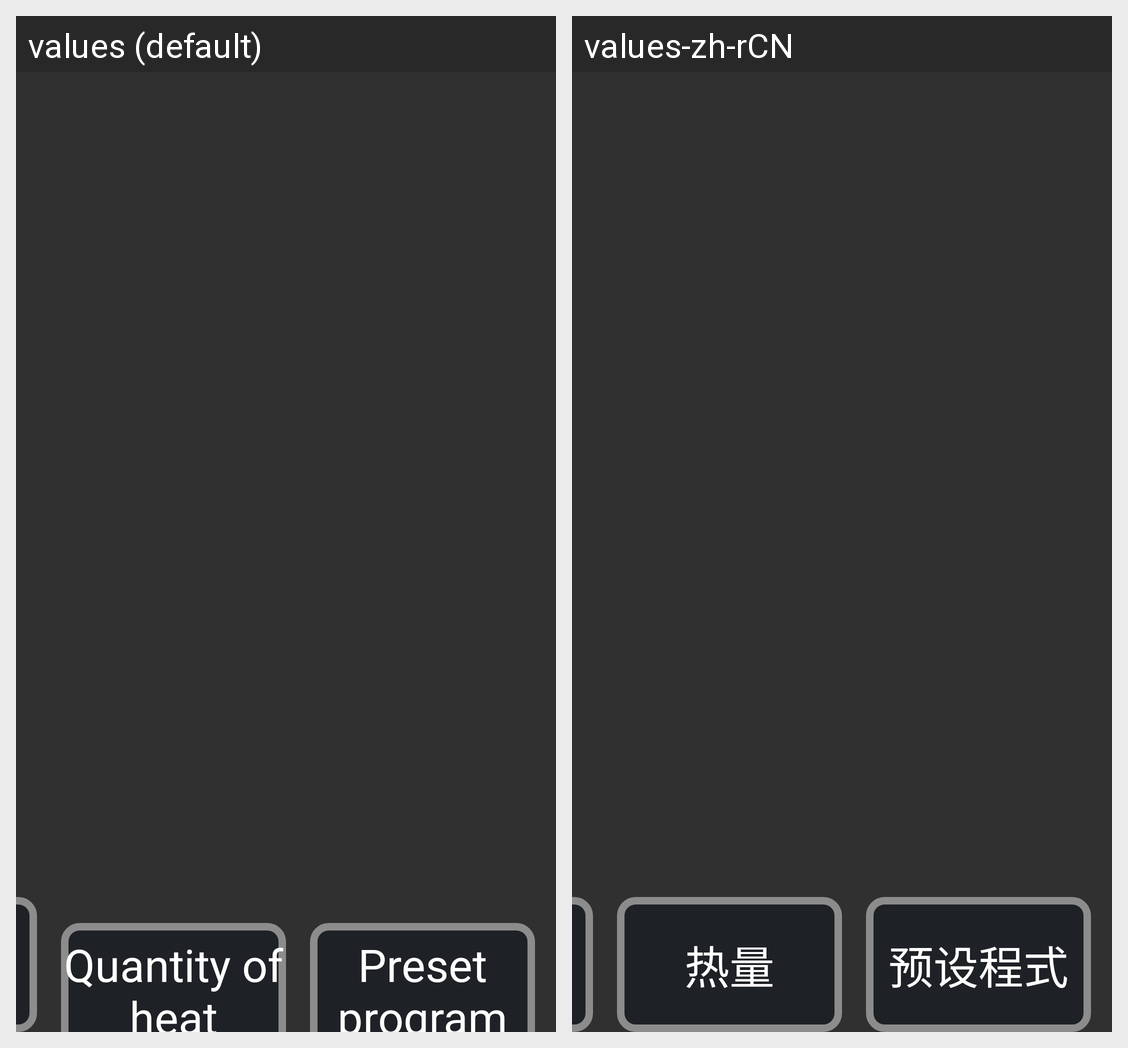

Strings drawn on this Android screen and how each of the app's shown locales translates them:
Android screen res/layout/subassembly_run_button.xml rendered under 2 locales, left to right: values (default), values-zh-rCN. Device: Nexus 5 (rendered at 1080×1920; each locale shown at half size, 540×960, under a caption strip naming it); theme AppTheme.
Strings drawn on this screen, with the default value and each locale's value (text and hints the layout hard-codes, and strings that could not be matched under every locale, appear in the picture but are not listed):

mileage
  values: Distance
  values-zh-rCN: 里程

heat
  values: Quantity of heat
  values-zh-rCN: 热量

preinstall
  values: Preset program
  values-zh-rCN: 预设程式
